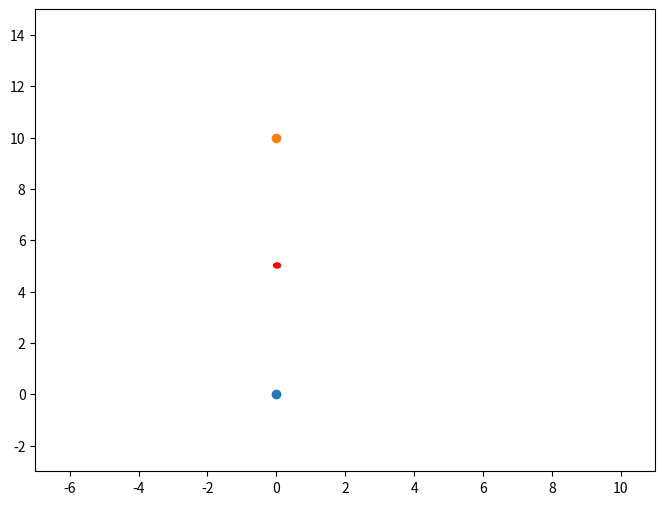

Here is the Python script that generated this plot:
import numpy as np
import matplotlib
import matplotlib.pyplot as plt
from matplotlib.animation import FuncAnimation
from mpl_toolkits.mplot3d import Axes3D
from matplotlib.widgets import Slider

# center_of_gravity = np.array([0., 2., 0.])
# center_of_gravity2 = np.array([0., 6., 0.])
# gsgsgs
#gagag
G = 1.
dt = 0.01


def gravity(position, center_of_gravity, mass):
    to_center = center_of_gravity - position
    r = np.linalg.norm(to_center)
    result = to_center * ((G * mass) / (r**3))
    return result

class Satelites:
    def __init__(self, position, velocity, mass, color) -> None:
        self.position = position
        self.velocity = velocity
        self.mass = mass
        self.color = color

# s1 = Satelites(np.array([0., 0., 0.]), np.array([0, 0, 2.0]), 'semi', np.array([1., 0., 0]))
s1 = Satelites(np.array([0., 5., 0.]), np.array([1, 1, 0.0]), 0, np.array([1., 0., 0]))
s2 = Satelites(np.array([0., 0., 0.]), np.array([0., 0, 0.0]), 10, np.array([0., 0., 1.]))
s3 = Satelites(np.array([0., 10, 0.]), np.array([0., 0, 0.0]), 10, np.array([0., 1., 0.]))

planets = [s1, s2, s3]
iters = 100000
coords_s = np.ndarray([len(planets), 3, iters])

def v(x, dt, vn, planets, me):
    sum_gravity = 0
    for p in planets:
        if p != me:
            sum_gravity += gravity(x, p.position, p.mass)
    return vn + sum_gravity * dt

def a(v, dt, xn, planets, me):
    sum_gravity = 0
    for p in planets:
        if p != me:
            sum_gravity += gravity(xn, p.position, p.mass)
    return sum_gravity # + gravity(xn + v*dt) * dt


fig = plt.figure(figsize=(8,6))
bx = fig.add_subplot(111)
bx.set(xlim=(-7, 11), ylim=(-3, 15))

c_a1 = plt.Circle(s1.position, 0.1, color=s1.color)
bx.add_artist(c_a1)

# for i in range(len(coords_s)):
#     bx.plot(coords_s[i, 0, :], coords_s[i, 1, :], coords_s[i, 2, :], color = planets[i].color)

for p in planets[1:]:
    bx.scatter(p.position[0], p.position[1])

coords_x = [s1.position[0]]
coords_y = [s1.position[1]] 
tr,  = bx.plot(coords_x, coords_y, color = np.array([0.9, 0.1, 0]))
def anim(i):
    global c_a1, planets, coords_x, coords_y, tr, bx
    s = planets[0]
    xn = s.position.copy()
    vn = s.velocity.copy()
    s.position = xn + dt * v(xn, dt, vn, planets, s)
    s.velocity = vn + dt * a(vn, 0, xn, planets, s)
    # for s in planets:
    #     xn = s.position.copy()
    #     vn = s.velocity.copy()
    #     s.position = xn + dt * v(xn, dt, vn, planets, s)
    #     s.velocity = vn + dt * a(vn, 0, xn, planets, s)
    c_a1.center = s.position[:2]
    coords_x.append(s.position[0])
    coords_y.append(s.position[1])
    tr.set_xdata(coords_x)
    tr.set_ydata(coords_y)
    return tr, c_a1

ani = FuncAnimation(fig, anim,
                               frames=1000, interval=0.5, blit=True)
fig.show()
input()
